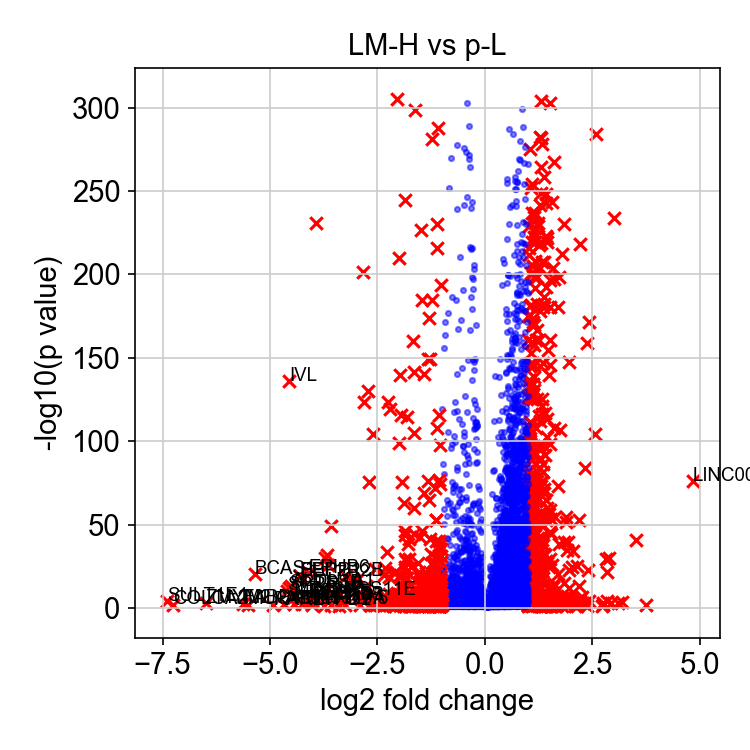

The file beside this chart, header and first rows:
, genes, logfoldchange, pvals
0, LINC00958, 4.842, 6.8496350298888604e-77
1, LINC00973, 3.738, 0.01273
2, SRGN, 3.513, 1.0143946051685717e-41
3, TGM2, 3.189, 0.0002403
4, RP11-350J20.12, 3.106, 0.001013
5, FHL1, 2.998, 2.538904038514459e-234
6, COL13A1, 2.924, 0.0006012
7, PTGS1, 2.897, 9.484662835563325e-31
8, WIPF3, 2.853, 9.309145430140907e-05
9, ETV4, 2.836, 2.314315511485449e-22
10, BAIAP2L2, 2.822, 5.641784799636469e-30
11, BATF3, 2.755, 0.000705
12, EBF3, 2.749, 0.006898
13, ETV1, 2.718, 0.0475
14, FOSL1, 2.59, 5.7178226700788165e-285
15, MMP1, 2.569, 3.3287424779498387e-105
16, SH3PXD2A-AS1, 2.423, 3.0207412290379643e-05
17, NEURL1, 2.414, 1.9527237092755024e-172
18, ETV5, 2.392, 1.531262349560593e-23
19, THY1, 2.387, 0.032
20, G0S2, 2.385, 9.119997079779195e-160
21, JPH3, 2.355, 0.01846
22, PPP1R1C, 2.336, 0.0005773
23, FST, 2.335, 1.5013064935253706e-84
24, KLRG2, 2.287, 0.0007816
25, PGF, 2.257, 2.1179251342390876e-07
26, LY6D, 2.223, 9.472330550092487e-219
27, TMEM171, 2.21, 2.930788370341631e-06
28, INA, 2.207, 3.054308704853791e-05
29, SLC35F3, 2.205, 0.001543
30, LINC00941, 2.195, 8.45535322550038e-14
31, POLR3G, 2.193, 1.1168341601430948e-53
32, ADTRP, 2.158, 6.750227526928801e-06
33, CCBE1, 2.15, 0.0001641
34, ANKRD1, 2.149, 6.383261563020495e-26
35, KCNMA1, 2.133, 0.02931
36, AJAP1, 2.093, 0.0262
37, CCNA1, 2.056, 6.040439818145999e-35
38, GAL, 2.036, 0.0
39, MICAL2, 2.034, 2.4813963965140274e-25
40, TMEM200A, 2.011, 0.0005459
41, HBM, 2.008, 2.1538080990092286e-07
42, SLC43A3, 1.964, 1.4209523692048894e-23
43, ABCG2, 1.952, 7.843813180110024e-13
44, HLA-G, 1.949, 1.913988305144938e-148
45, CCDC86, 1.931, 4.2323213478873665e-40
46, TEX40, 1.919, 1.354450388312599e-35
47, RFTN1, 1.916, 0.001211
48, KISS1R, 1.902, 0.02178
49, OXTR, 1.901, 6.724525604937871e-07
50, MT1A, 1.899, 0.0001191
51, NT5E, 1.882, 1.5955883165545003e-52
52, AXL, 1.881, 1.941715408133445e-55
53, MATK, 1.873, 3.360527148341613e-07
54, CYB5R2, 1.862, 0.004924
55, IL7R, 1.851, 7.031555314624312e-16
56, HAUS7, 1.851, 4.10125788830126e-40
57, SERPINE2, 1.833, 5.520405575449107e-231
58, AREG, 1.803, 9.771457823298152e-213
59, C2orf61, 1.785, 0.04066
... 7,061 more rows
